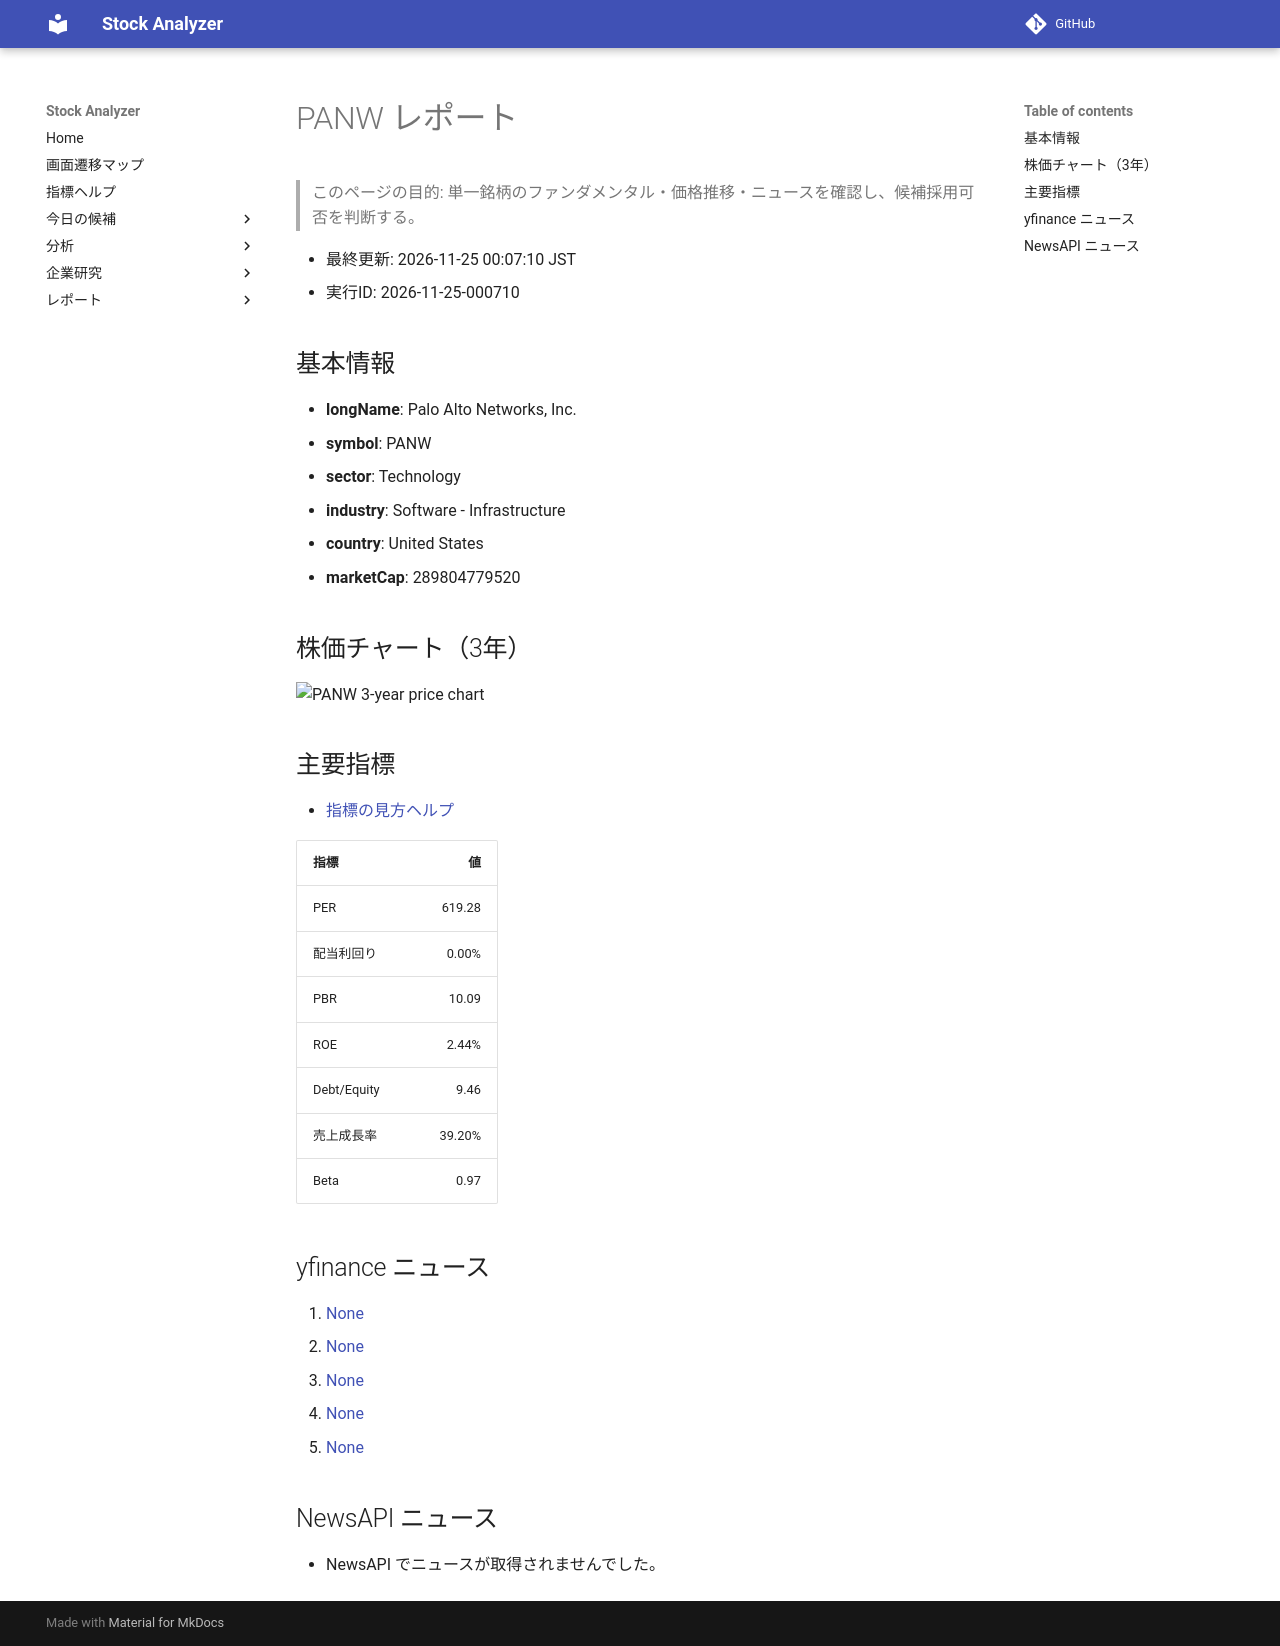

repository: Yumi-note/Making-APP · page: reports/2026-11-25/000710/PANW/index.html · generator: mkdocs

# PANW レポート

> このページの目的: 単一銘柄のファンダメンタル・価格推移・ニュースを確認し、候補採用可否を判断する。

- 最終更新: 2026-11-25 00:07:10 JST
- 実行ID: 2026-11-25-000710

## 基本情報

- **longName**: Palo Alto Networks, Inc.
- **symbol**: PANW
- **sector**: Technology
- **industry**: Software - Infrastructure
- **country**: United States
- **marketCap**: 289804779520

## 株価チャート（3年）

![PANW 3-year price chart](PANW_3y.png)

## 主要指標

- [指標の見方ヘルプ](../../../../indicators.md)

| 指標 | 値 |
|---|---:|
| PER | 619.28 |
| 配当利回り | 0.00% |
| PBR | 10.09 |
| ROE | 2.44% |
| Debt/Equity | 9.46 |
| 売上成長率 | 39.20% |
| Beta | 0.97 |

## yfinance ニュース

1. [None](None)
2. [None](None)
3. [None](None)
4. [None](None)
5. [None](None)

## NewsAPI ニュース

- NewsAPI でニュースが取得されませんでした。
